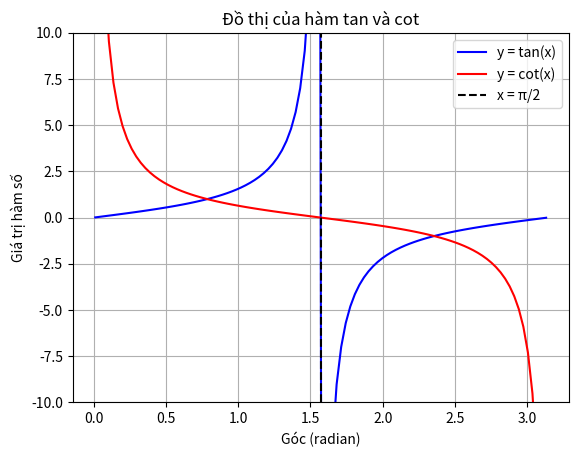

Here is the Python script that generated this plot:
import numpy as np
import matplotlib.pyplot as plt

# Tạo mảng x, tránh các điểm tiệm cận của tan(x) và cot(x)
x = np.linspace(0.01, np.pi - 0.01, 100)  # tránh x=0 và x=pi để không chia cho 0
x2 = np.linspace(0.01, np.pi - 0.01, 100)  #100 : số lượng phần tử được tạo ra 

# Tính giá trị tan(x) và cot(x)
y_tan = np.tan(x)
y_cot = 1/np.tan(x2)  # cot(x) = 1/tan(x)

# Vẽ đồ thị
plt.plot(x, y_tan, label='y = tan(x)', color='blue')
plt.plot(x2, y_cot, label='y = cot(x)', color='red')

# Vẽ tiệm cận đứng tại x = pi/2
plt.axvline(np.pi/2, color='black', linestyle='--', label='x = π/2')

# Giới hạn trục tung để đồ thị dễ nhìn hơn
plt.ylim(-10,10)

# Thêm tiêu đề và nhãn trục
plt.title('Đồ thị của hàm tan và cot')
plt.xlabel('Góc (radian)')
plt.ylabel('Giá trị hàm số')

# Thêm lưới và chú thích
plt.grid(True)
plt.legend()
plt.show()
